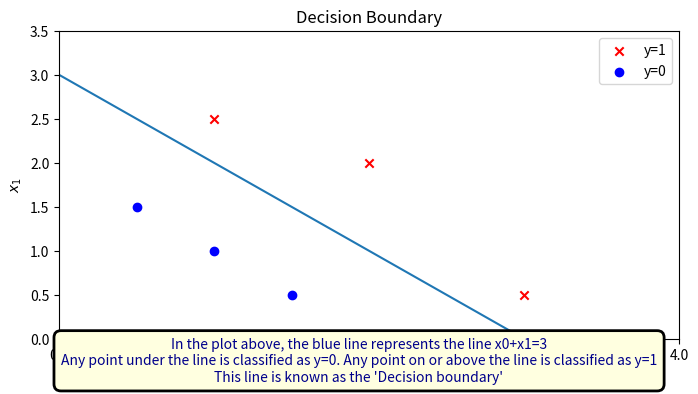

Write Python code to recreate this figure.
import numpy as np
import matplotlib.pyplot as plt


X = np.array([[0.5, 1.5], [1, 1], [1.5, 0.5], [3, 0.5], [2, 2], [1, 2.5]])
y = np.array([0, 0, 0, 1, 1, 1]).reshape(-1, )

pos = y == 1
neg = y == 0

print(pos)
print(neg)

x0=np.arange(0,6) # x0 = [0, 1, 2, 3, 4, 5]
x1=3-x0           # x1 = [3, 2, 1, 0, -1, -2]

fig, ax = plt.subplots(1, 1, figsize=(8, 4))
ax.scatter(X[pos, 0], X[pos, 1], marker='x', color='r',label="y=1")
ax.scatter(X[neg, 0], X[neg, 1], marker='o', color="b",label="y=0")
ax.plot(x0,x1)

ax.axis([0, 4, 0, 3.5])
ax.set_title("Decision Boundary")
ax.set_ylabel(r'$x_1$')
ax.set_xlabel(r'$x_0$')
ax.legend()

fig.text(
    0.5,                # x position (center)
    0.01,               # y position (bottom area, below plots)
    ("In the plot above, the blue line represents the line x0+x1=3\n"
     "Any point under the line is classified as y=0. Any point on or above the line is classified as y=1\n"
    "This line is known as the 'Decision boundary'"),

    ha='center',
    fontsize=10,
    wrap=True,
    color='darkblue',
    bbox=dict(
        facecolor='lightyellow',
        edgecolor='black',
        boxstyle='round,pad=0.5',
        linewidth=2
    )
)

plt.show()
